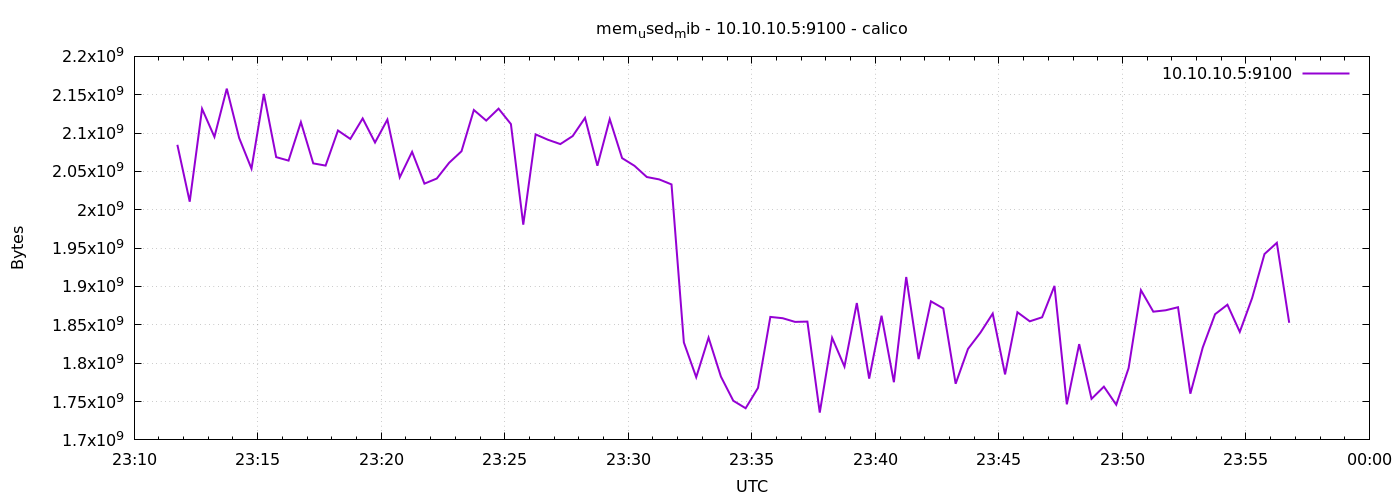

The data file committed next to this chart (first rows):
1776813105	2084720640
1776813135	2010550272
1776813165	2131619840
1776813195	2095079424
1776813225	2157957120
1776813255	2093703168
1776813285	2053632000
1776813315	2151043072
1776813345	2068660224
1776813375	2064117760
1776813405	2114285568
1776813435	2060505088
1776813465	2057613312
1776813495	2103341056
1776813525	2092380160
1776813555	2119090176
1776813585	2087723008
1776813615	2117591040
1776813645	2042277888
1776813675	2075545600
1776813705	2034102272
1776813735	2040741888
1776813765	2061295616
1776813795	2076319744
1776813825	2130108416
1776813855	2116317184
1776813885	2131849216
1776813915	2111750144
1776813945	1980628992
1776813975	2098294784
1776814005	2091274240
1776814035	2085666816
1776814065	2096115712
1776814095	2119819264
1776814125	2057420800
1776814155	2118217728
1776814185	2067361792
1776814215	2057351168
1776814245	2042724352
1776814275	2039619584
1776814305	2033082368
1776814335	1827049472
1776814365	1781694464
1776814395	1833275392
1776814425	1782501376
1776814455	1751044096
1776814485	1741266944
1776814515	1767768064
1776814545	1860333568
1776814575	1858650112
1776814605	1853849600
1776814635	1854234624
1776814665	1735569408
1776814695	1833115648
1776814725	1795604480
1776814755	1878437888
1776814785	1779855360
1776814815	1861873664
1776814845	1775210496
1776814875	1912401920
1776814905	1805320192
... 30 more rows
